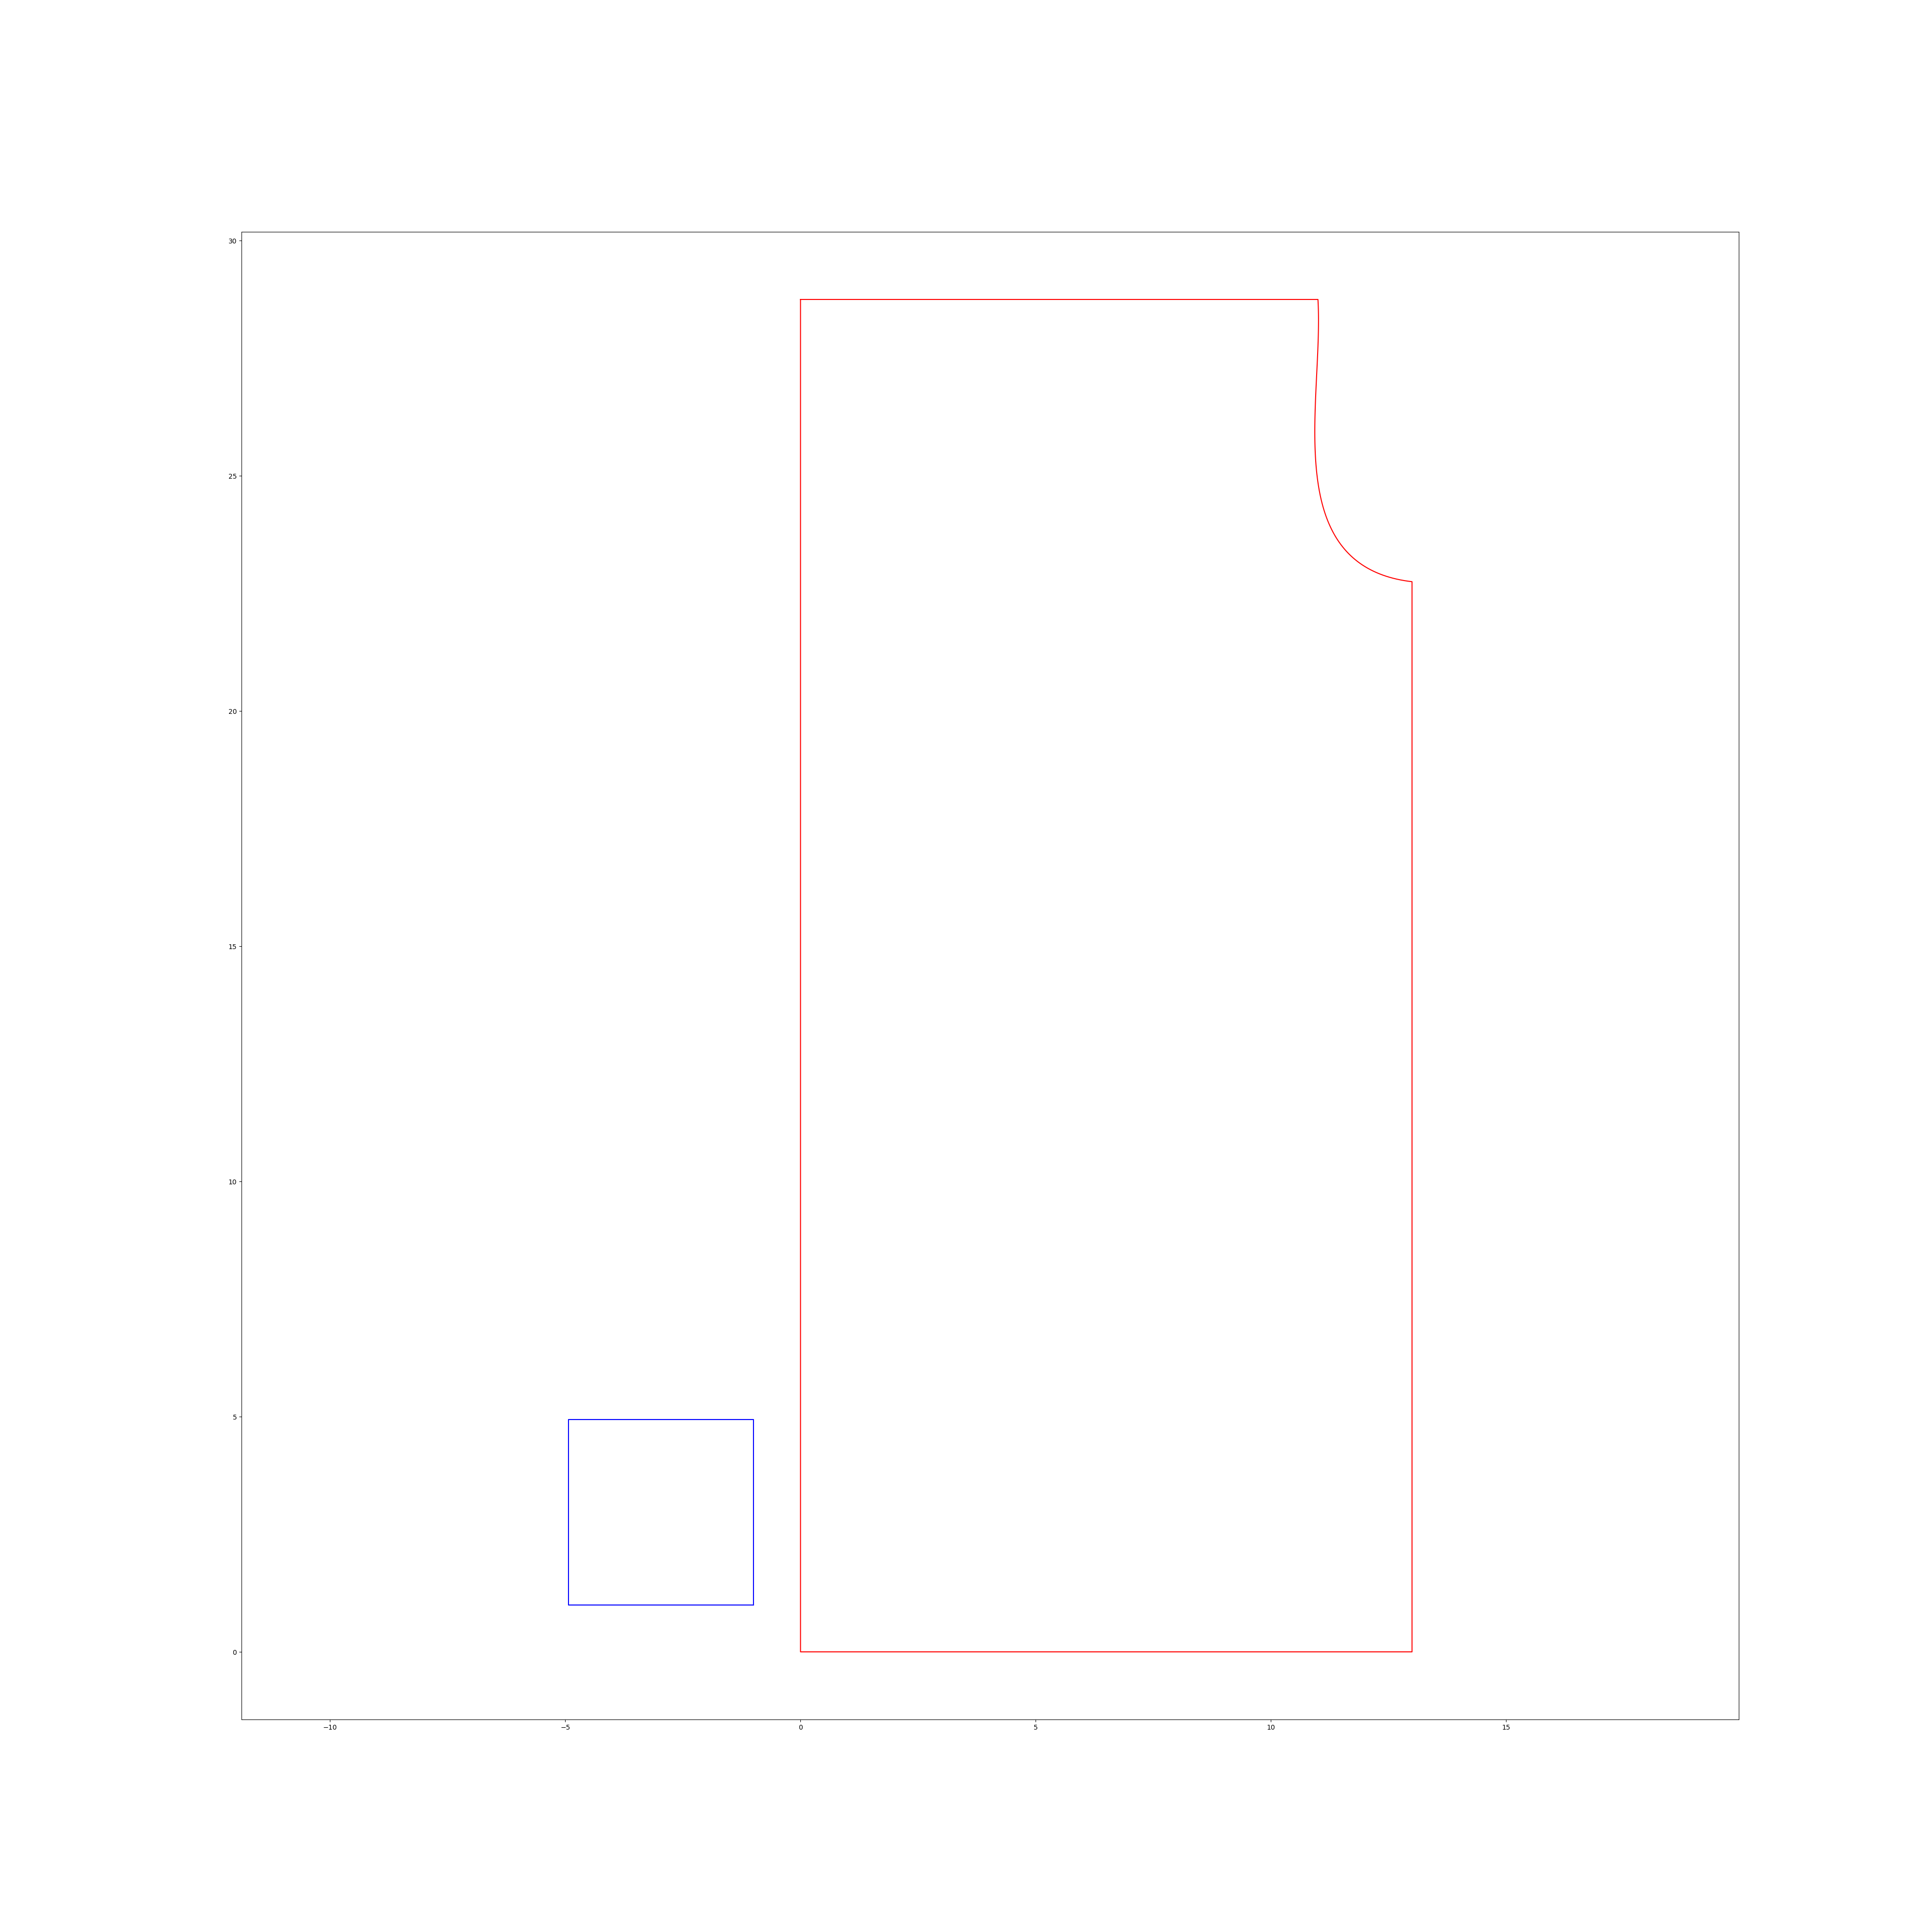

This chart was generated by the following Python code:
import numpy as np
import matplotlib.pyplot as plt
from scipy import interpolate

#changelog 26/05/17
#made the shirt length longer - previously, 2 inches added; now 3.25
#made the armhole curves more symmetric
#extended the shoulder offset from 0.25 to 1 (overall 2 inches added now)
#collar slightly reshaped
#chest offset increased slightly from 10 to 12
#removed offset for armscye round (was -2)	
	
		

#reference 10cm x 10cm square
xsquare = [-1, -4.937, -4.937, -1, -1]
ysquare = [1, 1, 4.937, 4.937, 1]

def curvevia(arr):
	xt = arr[:,0]
	yt = arr[:,1]
	tck,u = interpolate.splprep( [xt,yt] ,s = 0 )
	xt, yt = interpolate.splev( np.linspace(0,1,100), tck,der = 0)
	return xt,yt
	

#needed values
chest_circ = 41+12 #if x is measured value, take x+12
full_length = 29+3.25 #x+3.25 
shoulder_length = 11 #x/2+1
neck_round = 17 #this is taken elliptical, so offset might be needed from 3d model
neck_l = neck_round/6
neck_w = neck_round/6
shoulder_shape = 2.5 #lower value needed (~1) for kids
armscye_round = 19.5/2 #=(x/2); needs calibration from actual models

back_length = full_length - 3.5
sleeve_length = 12.5 #x+2
sleeve_circum = 13/2+0.75 +3#(=x/2 + 0.75) requires checking from models # +3 new update for kinect values 

ptA = (0,back_length)
ptD = (shoulder_length,back_length)
ptB = (chest_circ/4, back_length)
ptG = (ptD[0],back_length-6)
ptC = (chest_circ/4,ptG[1])
ptF = (0,0)
ptE = (chest_circ/4,0)

t = (ptD[0],ptG[1]+5)
p = (ptG[0]+0.625,ptC[1]+0.625)


xvals = np.array([ptA[0],ptD[0]])
yvals = np.array([ptA[1],ptD[1]])

arr = np.array([ptD,t,p,ptC])
xt, yt = curvevia(arr)
xvals = np.append(xvals,xt)
yvals = np.append(yvals,yt)

#xvals = np.append(xvals,xc)
#yvals = np.append(yvals,yc)

xvals = np.append(xvals,[ptE[0],ptF[0],ptA[0]])
yvals = np.append(yvals,[ptE[1],ptF[1],ptA[1]])

plt.figure(1,(40,40))
plt.plot(xvals,yvals,'-r',xsquare,ysquare,'-b')
plt.axis('equal')
plt.savefig('back.png')
plt.show()